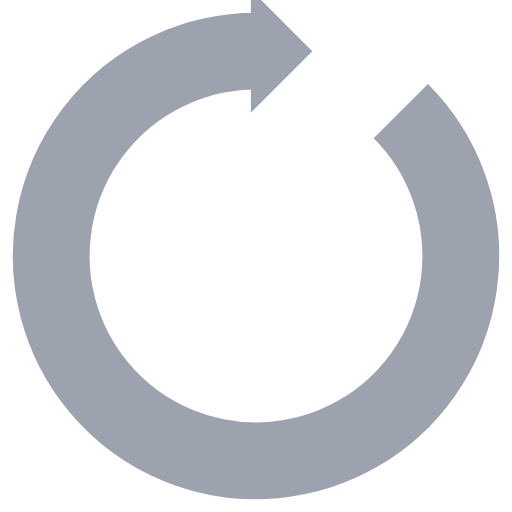
t = 0.00 s
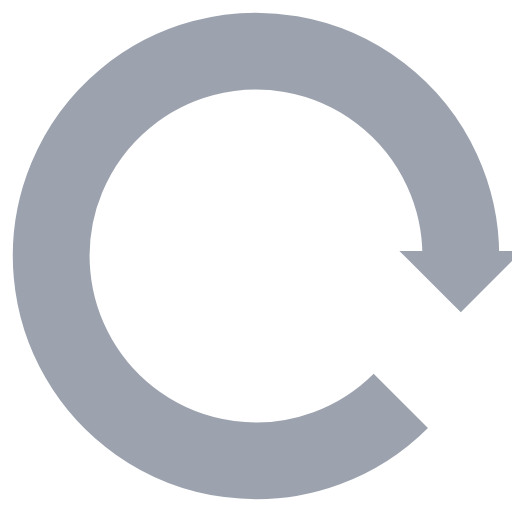
t = 0.25 s
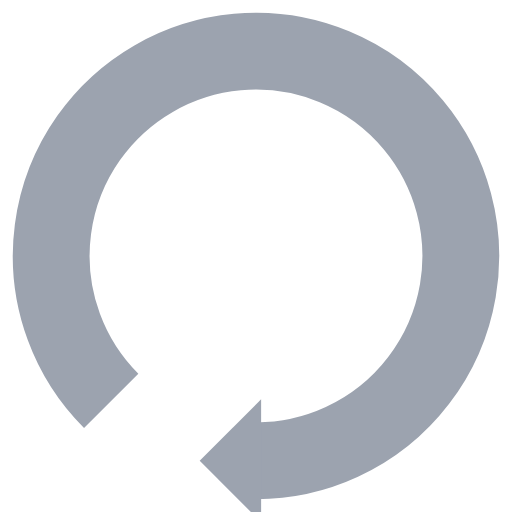
t = 0.50 s
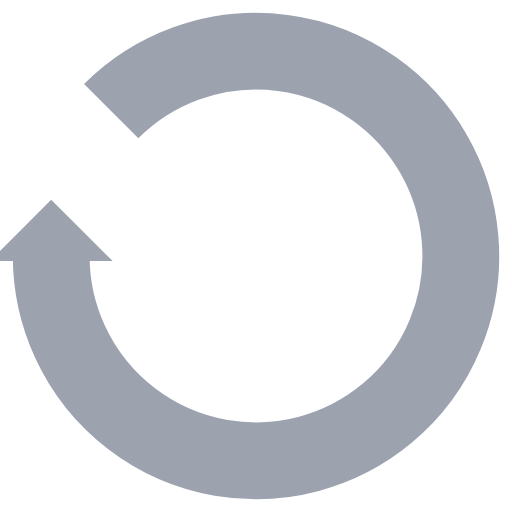
t = 0.75 s

The animated SVG that drew these frames (rendered in a browser with its animation timeline set to each time). Animation: 1 SMIL element (animateTransform=1); one cycle of 1.00 s, repeats indefinitely.

<svg xmlns="http://www.w3.org/2000/svg" viewBox="0 0 100 100" preserveAspectRatio="xMidYMid" width="180" height="180" style="shape-rendering: auto; display: block; background: transparent;" xmlns:xlink="http://www.w3.org/1999/xlink"><g><g>
  <path stroke-width="15" stroke="#9ca3af" fill="none" d="M50 10A40 40 0 1 0 78.2842712474619 21.715728752538105"></path>
  <path fill="#9ca3af" d="M49 -2L49 22L61 10L49 -2"></path>
  <animateTransform keyTimes="0;1" values="0 50 50;360 50 50" dur="1s" repeatCount="indefinite" type="rotate" attributeName="transform"></animateTransform>
</g><g></g></g><!-- [ldio] generated by https://loading.io --></svg>